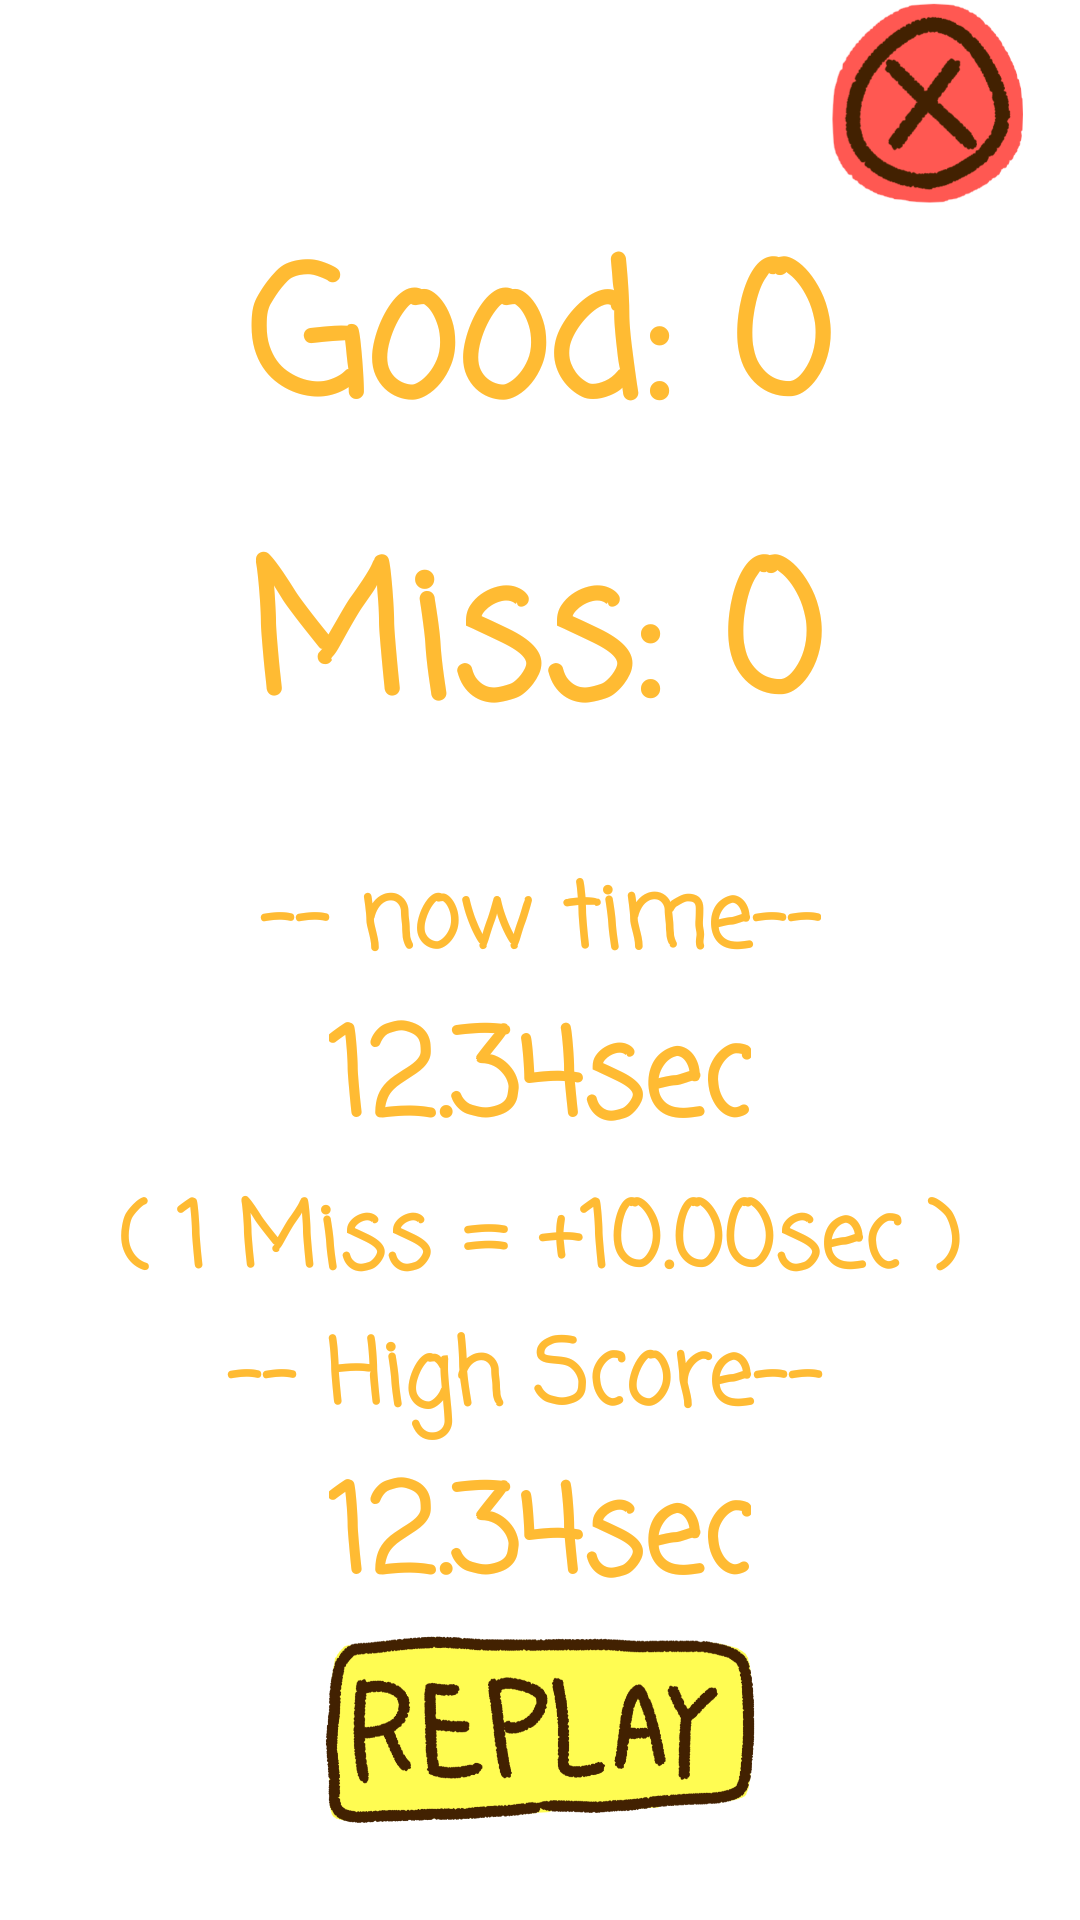

Layout XML and referenced resources for this Android screen:
<!-- AndroidManifest.xml: application theme Theme.SortingHiyoko -->
<!-- res/layout/activity_result.xml -->
<?xml version="1.0" encoding="utf-8"?>
<androidx.constraintlayout.widget.ConstraintLayout xmlns:android="http://schemas.android.com/apk/res/android"
    xmlns:app="http://schemas.android.com/apk/res-auto"
    xmlns:tools="http://schemas.android.com/tools"
    android:layout_width="match_parent"
    android:layout_height="match_parent"
    tools:context=".Result">

    <ImageButton
        android:id="@+id/imageButtonBatsu"
        android:layout_width="100dp"
        android:layout_height="70dp"
        android:background="@null"
        android:onClick="clickButtonBatxu"
        android:scaleType="fitCenter"
        app:layout_constraintEnd_toEndOf="parent"
        app:layout_constraintTop_toTopOf="parent"
        app:srcCompat="@drawable/btn_batsu" />

    <ImageButton
        android:id="@+id/imageButton"
        android:layout_width="262dp"
        android:layout_height="69dp"
        android:background="@null"
        android:onClick="clickButtonReplay"
        android:scaleType="fitCenter"
        app:layout_constraintEnd_toEndOf="parent"
        app:layout_constraintStart_toStartOf="parent"
        app:layout_constraintTop_toBottomOf="@+id/linearLayout2"
        app:srcCompat="@drawable/btn_replay"
        tools:ignore="MissingConstraints" />

    <LinearLayout
        android:id="@+id/linearLayout"
        android:layout_width="wrap_content"
        android:layout_height="wrap_content"
        android:layout_marginTop="70dp"
        android:orientation="vertical"
        app:layout_constraintEnd_toEndOf="parent"
        app:layout_constraintStart_toStartOf="parent"
        app:layout_constraintTop_toTopOf="parent">


        <TextView
            android:id="@+id/textViewGoodCount"
            android:layout_width="wrap_content"
            android:layout_height="wrap_content"
            android:fontFamily="casual"
            android:text="Good: 0"
            android:textColor="@android:color/holo_orange_light"
            android:textSize="60sp"
            android:textStyle="bold"
            tools:ignore="MissingConstraints" />

        <TextView
            android:id="@+id/textViewMissCount"
            android:layout_width="wrap_content"
            android:layout_height="wrap_content"
            android:layout_marginTop="8dp"
            android:fontFamily="casual"
            android:text="Miss: 0"
            android:textColor="@android:color/holo_orange_light"
            android:textSize="60sp"
            android:textStyle="bold"
            app:layout_constraintTop_toBottomOf="@+id/textViewGoodCount"
            tools:ignore="MissingConstraints" />

    </LinearLayout>

    <LinearLayout
        android:id="@+id/linearLayout2"
        android:layout_width="0dp"
        android:layout_height="wrap_content"
        android:orientation="vertical"
        app:layout_constraintEnd_toEndOf="parent"
        app:layout_constraintStart_toStartOf="parent"
        app:layout_constraintTop_toBottomOf="@+id/linearLayout">

        <Space
            android:layout_width="match_parent"
            android:layout_height="24dp" />

        <TextView
            android:id="@+id/textViewNowTimeTxt"
            android:layout_width="wrap_content"
            android:layout_height="wrap_content"
            android:layout_gravity="center_horizontal"
            android:fontFamily="casual"
            android:text="-- now time--"
            android:textColor="@android:color/holo_orange_light"
            android:textSize="30sp"
            android:textStyle="bold"
            app:layout_constraintEnd_toEndOf="parent"
            app:layout_constraintStart_toStartOf="parent"
            app:layout_constraintTop_toBottomOf="@+id/textViewButCount"
            tools:ignore="MissingConstraints" />

        <TextView
            android:id="@+id/textViewNowTime"
            android:layout_width="wrap_content"
            android:layout_height="wrap_content"
            android:layout_gravity="center_horizontal"
            android:fontFamily="casual"
            android:text="12.34sec"
            android:textColor="@android:color/holo_orange_light"
            android:textSize="40sp"
            android:textStyle="bold"
            app:layout_constraintEnd_toEndOf="parent"
            app:layout_constraintStart_toStartOf="parent"
            app:layout_constraintTop_toBottomOf="@+id/textViewButCount"
            tools:ignore="MissingConstraints" />

        <TextView
            android:id="@+id/textViewNowTimeTxt2"
            android:layout_width="wrap_content"
            android:layout_height="wrap_content"
            android:layout_gravity="center_horizontal"
            android:fontFamily="casual"
            android:text="( 1 Miss = +10.00sec )"
            android:textColor="@android:color/holo_orange_light"
            android:textSize="30sp"
            android:textStyle="bold"
            app:layout_constraintEnd_toEndOf="parent"
            app:layout_constraintStart_toStartOf="parent"
            app:layout_constraintTop_toBottomOf="@+id/textViewButCount"
            tools:ignore="MissingConstraints" />

        <TextView
            android:id="@+id/textViewHighScoreTxt"
            android:layout_width="wrap_content"
            android:layout_height="wrap_content"
            android:layout_gravity="center_horizontal"
            android:fontFamily="casual"
            android:text="-- High Score-- "
            android:textColor="@android:color/holo_orange_light"
            android:textSize="30sp"
            android:textStyle="bold"
            app:layout_constraintEnd_toEndOf="parent"
            app:layout_constraintStart_toStartOf="parent"
            app:layout_constraintTop_toBottomOf="@+id/textViewButCount"
            tools:ignore="MissingConstraints" />

        <TextView
            android:id="@+id/textViewHighScore"
            android:layout_width="wrap_content"
            android:layout_height="wrap_content"
            android:layout_gravity="center_horizontal"
            android:fontFamily="casual"
            android:text="12.34sec"
            android:textColor="@android:color/holo_orange_light"
            android:textSize="40sp"
            android:textStyle="bold"
            tools:ignore="MissingConstraints" />


    </LinearLayout>
</androidx.constraintlayout.widget.ConstraintLayout>
<!-- resources referenced by this layout -->
<resources>
  <!-- drawable btn_batsu: png bitmap (drawable, 30449 bytes) -->
  <!-- drawable btn_replay: png bitmap (drawable, 83912 bytes) -->
  <style name="Theme.SortingHiyoko" parent="Theme.MaterialComponents.DayNight.DarkActionBar">
          
          <item name="colorPrimary">@color/purple_500</item>
          <item name="colorPrimaryVariant">@color/purple_700</item>
          <item name="colorOnPrimary">@color/white</item>
          
          <item name="colorSecondary">@color/teal_200</item>
          <item name="colorSecondaryVariant">@color/teal_700</item>
          <item name="colorOnSecondary">@color/black</item>
          
          <item name="android:statusBarColor" tools:targetApi="l">?attr/colorPrimaryVariant</item>
          
      </style>
  <!-- not gathered from this repository: default colours our renderer supplied (Android Studio template values) -->
  <color name="purple_500">#FF6200EE</color>
  <color name="purple_700">#FF3700B3</color>
  <color name="teal_200">#FF03DAC5</color>
  <color name="teal_700">#FF018786</color>
  <color name="black">#FF000000</color>
  <color name="white">#FFFFFFFF</color>
</resources>
